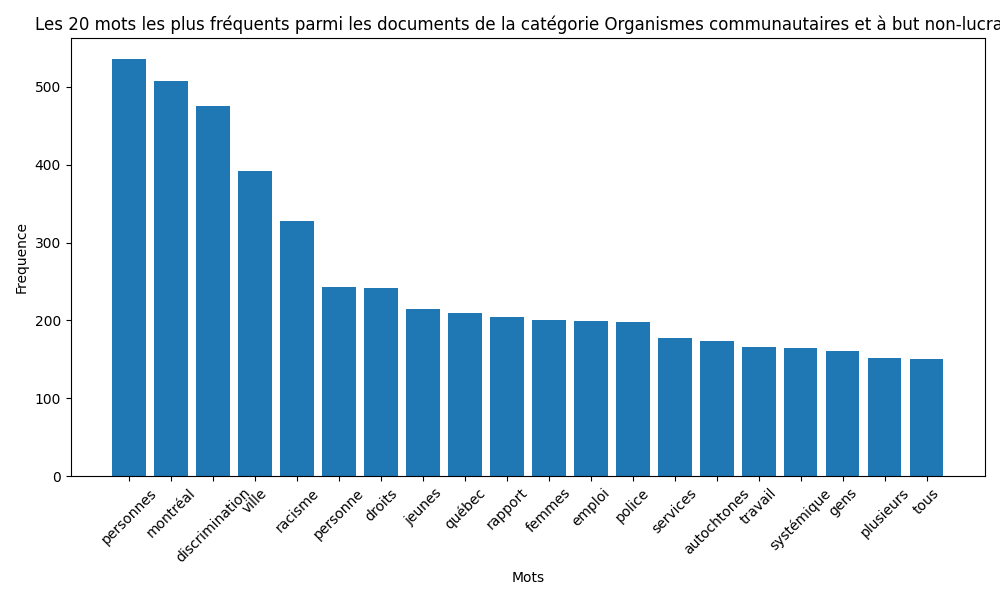

The table this chart was drawn from, first rows:
Word, Frequency
personnes, 536
montréal, 508
discrimination, 475
ville, 392
racisme, 327
personne, 243
droits, 241
jeunes, 214
québec, 210
rapport, 204
femmes, 200
emploi, 199
police, 198
services, 177
autochtones, 174
travail, 166
systémique, 165
gens, 161
plusieurs, 152
tous, 150
